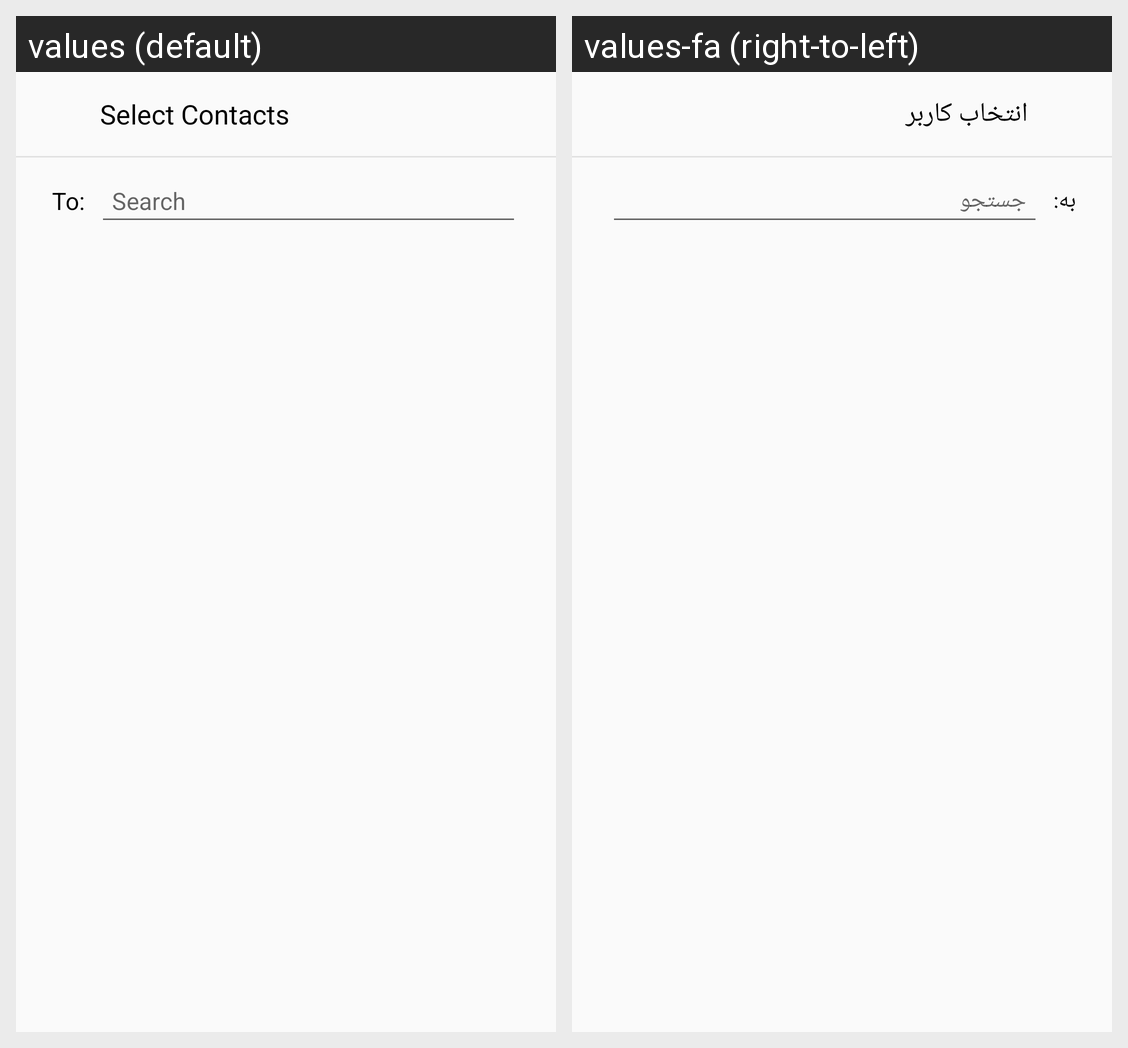

Locale-by-locale string values for the Android screen shown in this grid:
Android screen res/layout/chat_contact.xml rendered under 2 locales, left to right: values (default), values-fa (right-to-left). Device: Nexus 5 (rendered at 1080×1920; each locale shown at half size, 540×960, under a caption strip naming it); theme AppThemeLight.
Strings drawn on this screen, with the default value and each locale's value (text and hints the layout hard-codes, and strings that could not be matched under every locale, appear in the picture but are not listed):

SelectContact
  values: Select Contacts
  values-fa: انتخاب کاربر

Chat_Reciver
  values: To:
  values-fa: به:

ChatUISearch
  values: Search
  values-fa: جستجو
